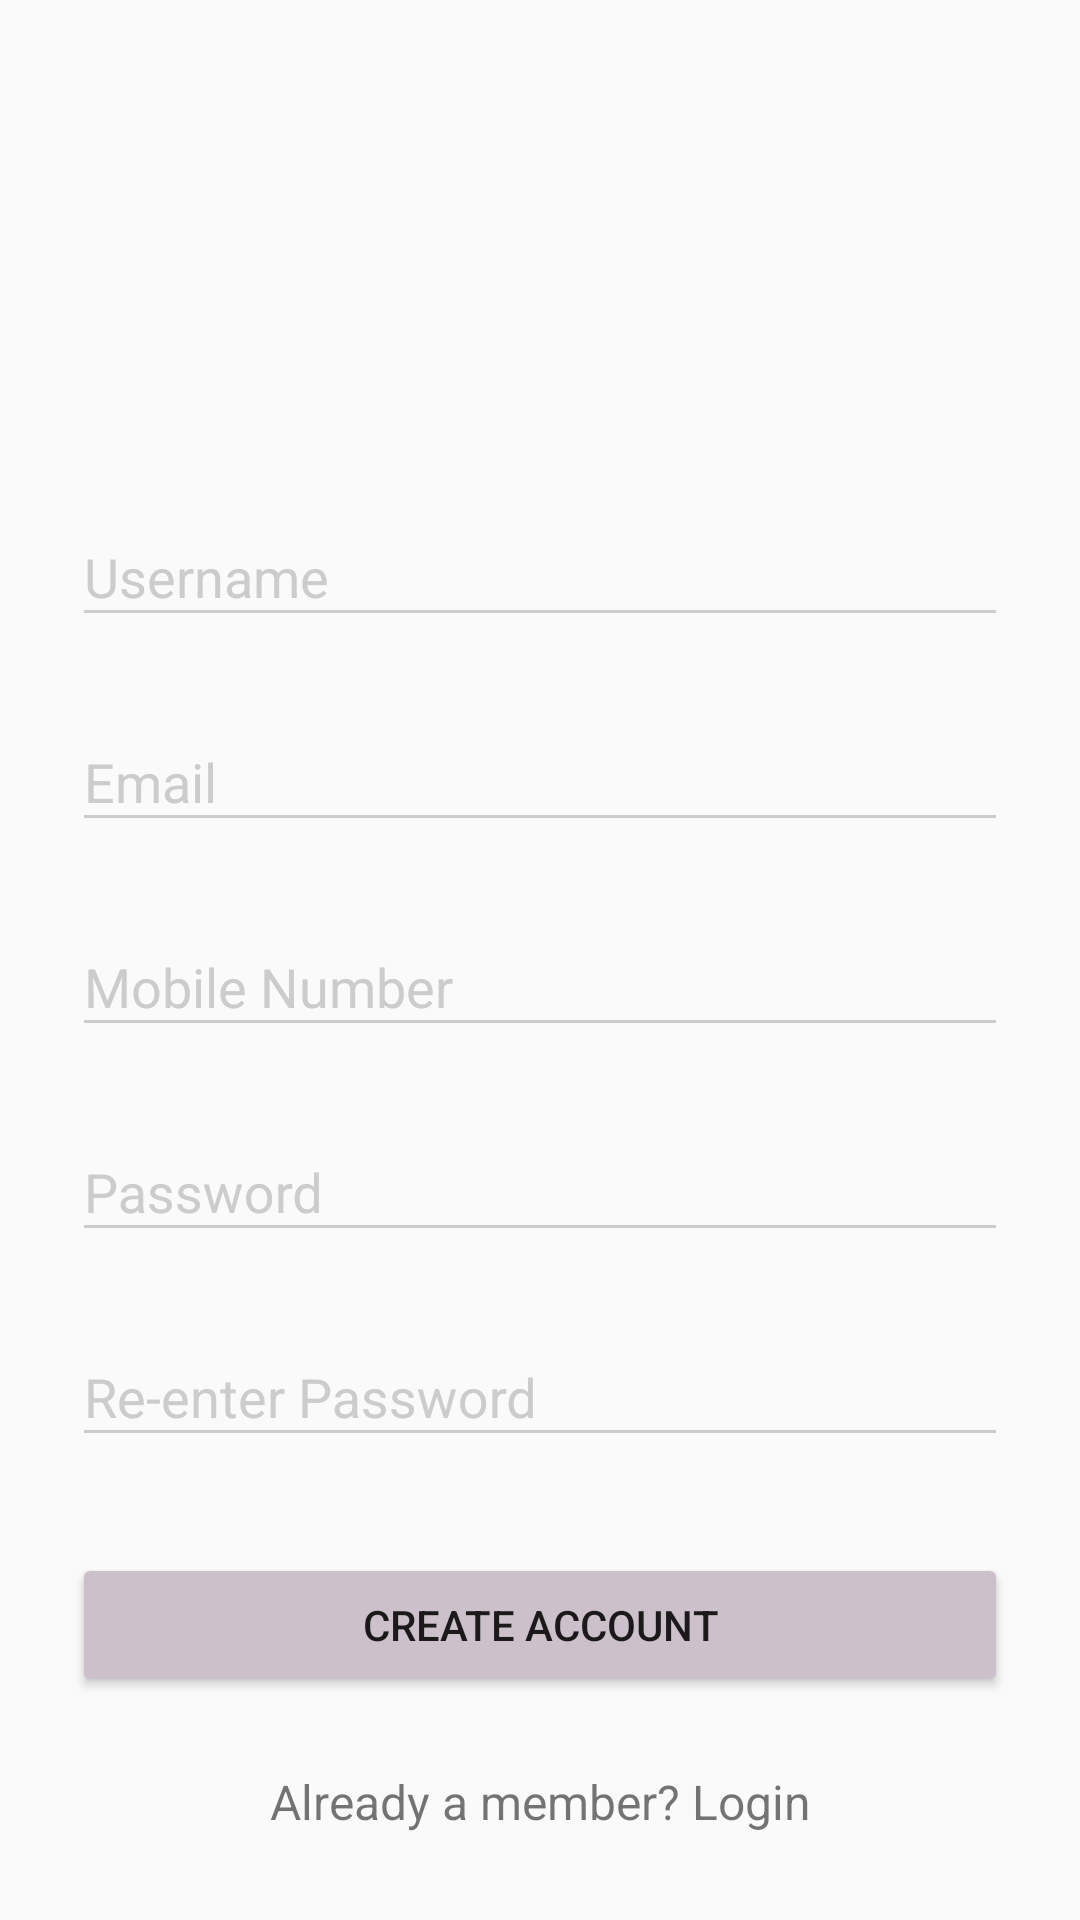

Produce the Android XML layout that renders to this screen, including the resource entries it uses.
<!-- AndroidManifest.xml: application theme AppTheme -->
<!-- res/layout/activity_sign_up.xml -->
<?xml version="1.0" encoding="utf-8"?>
<ScrollView
    xmlns:android="http://schemas.android.com/apk/res/android"
    android:layout_width="fill_parent"
    android:layout_height="fill_parent"
    android:fitsSystemWindows="true">

    <LinearLayout
        android:orientation="vertical"
        android:layout_width="match_parent"
        android:layout_height="wrap_content"
        android:paddingTop="56dp"
        android:paddingLeft="24dp"
        android:paddingRight="24dp">

        <ImageView android:src="@drawable/logo"
            android:layout_width="wrap_content"
            android:layout_height="72dp"
            android:layout_marginBottom="24dp"
            android:layout_gravity="center_horizontal" />

        
        <android.support.design.widget.TextInputLayout
            android:layout_width="match_parent"
            android:layout_height="wrap_content"
            android:layout_marginTop="8dp"
            android:layout_marginBottom="8dp">
            <EditText android:id="@+id/input_name"
                android:layout_width="match_parent"
                android:layout_height="wrap_content"
                android:inputType="textPersonName"
                android:hint="Username" />
        </android.support.design.widget.TextInputLayout>


        
        <android.support.design.widget.TextInputLayout
            android:layout_width="match_parent"
            android:layout_height="wrap_content"
            android:layout_marginTop="8dp"
            android:layout_marginBottom="8dp">
            <EditText android:id="@+id/input_email"
                android:layout_width="match_parent"
                android:layout_height="wrap_content"
                android:inputType="textEmailAddress"
                android:hint="Email" />
        </android.support.design.widget.TextInputLayout>


        
        <android.support.design.widget.TextInputLayout
            android:layout_width="match_parent"
            android:layout_height="wrap_content"
            android:layout_marginTop="8dp"
            android:layout_marginBottom="8dp">
            <EditText android:id="@+id/input_mobile"
                android:layout_width="match_parent"
                android:layout_height="wrap_content"
                android:inputType="number"
                android:hint="Mobile Number" />
        </android.support.design.widget.TextInputLayout>

        
        <android.support.design.widget.TextInputLayout
            android:layout_width="match_parent"
            android:layout_height="wrap_content"
            android:layout_marginTop="8dp"
            android:layout_marginBottom="8dp">
            <EditText android:id="@+id/input_password"
                android:layout_width="match_parent"
                android:layout_height="wrap_content"
                android:inputType="textPassword"
                android:hint="Password"/>
        </android.support.design.widget.TextInputLayout>

        
        <android.support.design.widget.TextInputLayout
            android:layout_width="match_parent"
            android:layout_height="wrap_content"
            android:layout_marginTop="8dp"
            android:layout_marginBottom="8dp">
            <EditText android:id="@+id/input_reEnterPassword"
                android:layout_width="match_parent"
                android:layout_height="wrap_content"
                android:inputType="textPassword"
                android:hint="Re-enter Password"/>
        </android.support.design.widget.TextInputLayout>

        
        <android.support.v7.widget.AppCompatButton
            android:id="@+id/btn_signup"
            android:layout_width="fill_parent"
            android:layout_height="wrap_content"
            android:layout_marginTop="24dp"
            android:layout_marginBottom="24dp"
            android:padding="12dp"
            android:text="Create Account"/>

        <TextView android:id="@+id/link_login"
            android:layout_width="fill_parent"
            android:layout_height="wrap_content"
            android:layout_marginBottom="24dp"
            android:text="Already a member? Login"
            android:gravity="center"
            android:textSize="16dip"/>

    </LinearLayout>
</ScrollView>
<!-- resources referenced by this layout -->
<resources>
  <style name="AppTheme" parent="Theme.AppCompat.Light.DarkActionBar">
          
          <item name="colorPrimary">@color/violet</item>
          <item name="colorButtonNormal">@color/violet_lighter</item>
          <item name="colorControlNormal">@color/iron</item>
          <item name="colorControlActivated">@color/violet_darker</item>
          <item name="colorControlHighlight">@color/violet_darker</item>
          <item name="android:textColorHint">@color/iron</item>
      </style>
  <color name="violet">#8c7b89</color>
  <color name="violet_lighter">#ccc1ca</color>
  <color name="iron">#CCCCCC</color>
  <color name="violet_darker">#847481</color>
</resources>
